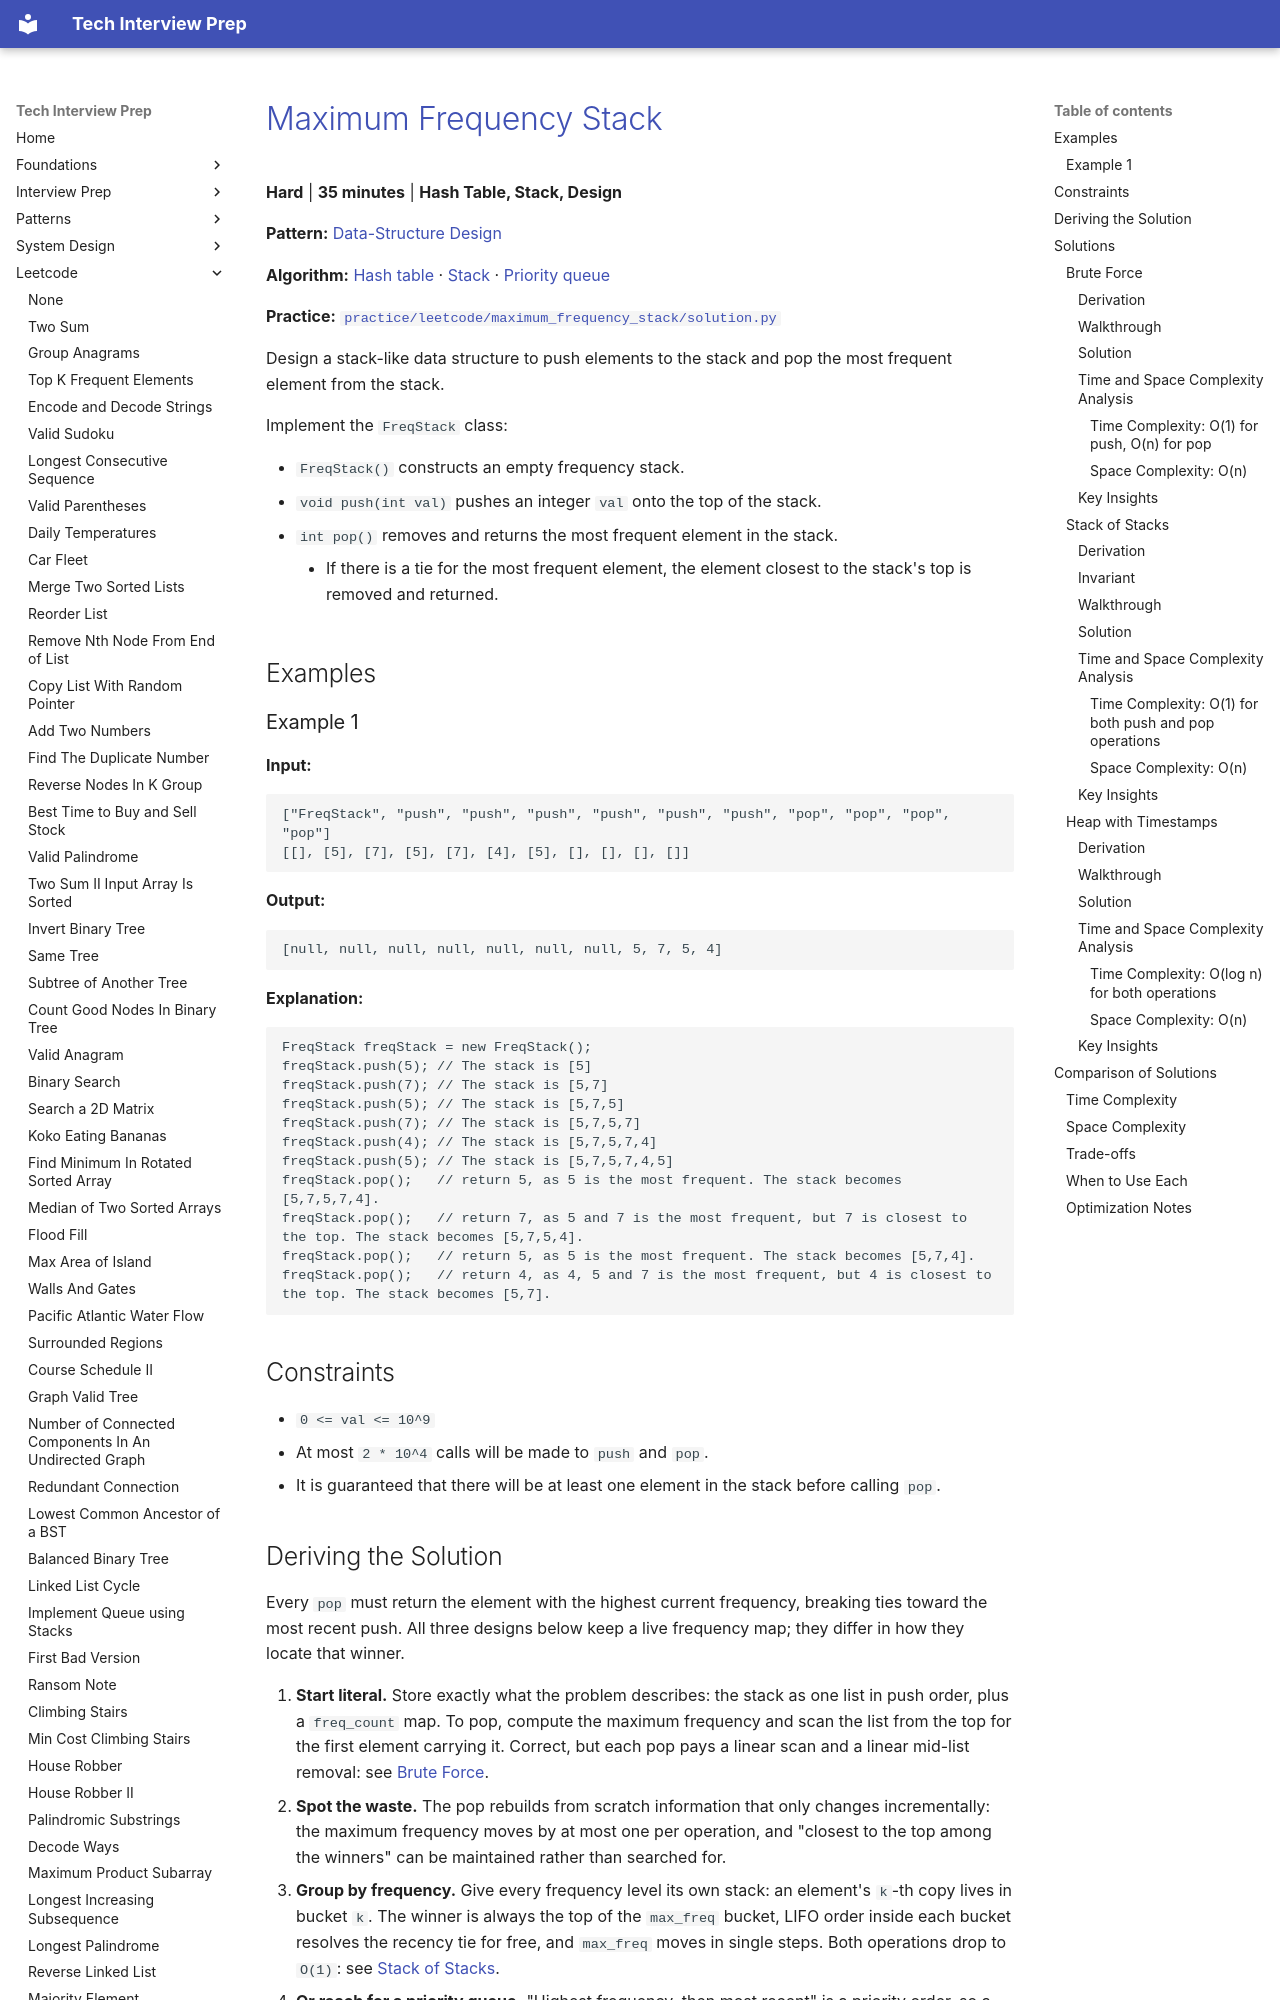

repository: ThoDHa/tech-interview-prep · page: leetcode/maximum_frequency_stack/index.html · generator: mkdocs

# [Maximum Frequency Stack](https://leetcode.com/problems/maximum-frequency-stack/)

**Hard** | **35 minutes** | **Hash Table, Stack, Design**

**Pattern:** [Data-Structure Design](../patterns/design/intuition.md)

**Algorithm:** [Hash table](https://en.wikipedia.org/wiki/Hash_table) · [Stack](https://en.wikipedia.org/wiki/Stack_(abstract_data_type)) · [Priority queue](https://en.wikipedia.org/wiki/Priority_queue)

**Practice:** [`practice/leetcode/maximum_frequency_stack/solution.py`](../../practice/leetcode/maximum_frequency_stack/solution.py)

Design a stack-like data structure to push elements to the stack and pop the most frequent element from the stack.

Implement the `FreqStack` class:

- `FreqStack()` constructs an empty frequency stack.
- `void push(int val)` pushes an integer `val` onto the top of the stack.
- `int pop()` removes and returns the most frequent element in the stack.
    - If there is a tie for the most frequent element, the element closest to the stack's top is removed and returned.

## Examples

### Example 1

**Input:**

```text
["FreqStack", "push", "push", "push", "push", "push", "push", "pop", "pop", "pop", "pop"]
[[], [5], [7], [5], [7], [4], [5], [], [], [], []]
```

**Output:**

```text
[null, null, null, null, null, null, null, 5, 7, 5, 4]
```

**Explanation:**

```text
FreqStack freqStack = new FreqStack();
freqStack.push(5); // The stack is [5]
freqStack.push(7); // The stack is [5,7]
freqStack.push(5); // The stack is [5,7,5]
freqStack.push(7); // The stack is [5,7,5,7]
freqStack.push(4); // The stack is [5,7,5,7,4]
freqStack.push(5); // The stack is [5,7,5,7,4,5]
freqStack.pop();   // return 5, as 5 is the most frequent. The stack becomes [5,7,5,7,4].
freqStack.pop();   // return 7, as 5 and 7 is the most frequent, but 7 is closest to the top. The stack becomes [5,7,5,4].
freqStack.pop();   // return 5, as 5 is the most frequent. The stack becomes [5,7,4].
freqStack.pop();   // return 4, as 4, 5 and 7 is the most frequent, but 4 is closest to the top. The stack becomes [5,7].
```

## Constraints

- `0 <= val <= 10^9`
- At most `2 * 10^4` calls will be made to `push` and `pop`.
- It is guaranteed that there will be at least one element in the stack before calling `pop`.

## Deriving the Solution

Every `pop` must return the element with the highest current frequency, breaking ties toward the most recent push. All three designs below keep a live frequency map; they differ in how they locate that winner.

1. **Start literal.** Store exactly what the problem describes: the stack as one
   list in push order, plus a `freq_count` map. To pop, compute the maximum frequency and scan the list from the top for the first element carrying it. Correct, but each pop pays a linear scan and a linear mid-list removal: see [Brute Force](#brute-force).
2. **Spot the waste.** The pop rebuilds from scratch information that only
   changes incrementally: the maximum frequency moves by at most one per operation, and "closest to the top among the winners" can be maintained rather than searched for.
3. **Group by frequency.** Give every frequency level its own stack: an
   element's `k`-th copy lives in bucket `k`. The winner is always the top of the `max_freq` bucket, LIFO order inside each bucket resolves the recency tie for free, and `max_freq` moves in single steps. Both operations drop to `O(1)`: see [Stack of Stacks](#stack-of-stacks).
4. **Or reach for a priority queue.** "Highest frequency, then most recent" is
   a priority order, so a heap keyed `(-frequency, -timestamp)` surfaces the winner directly, at `O(log n)` per operation and with `heapq` carrying the core logic: see [Heap with Timestamps](#heap-with-timestamps).

## Solutions

### Brute Force
